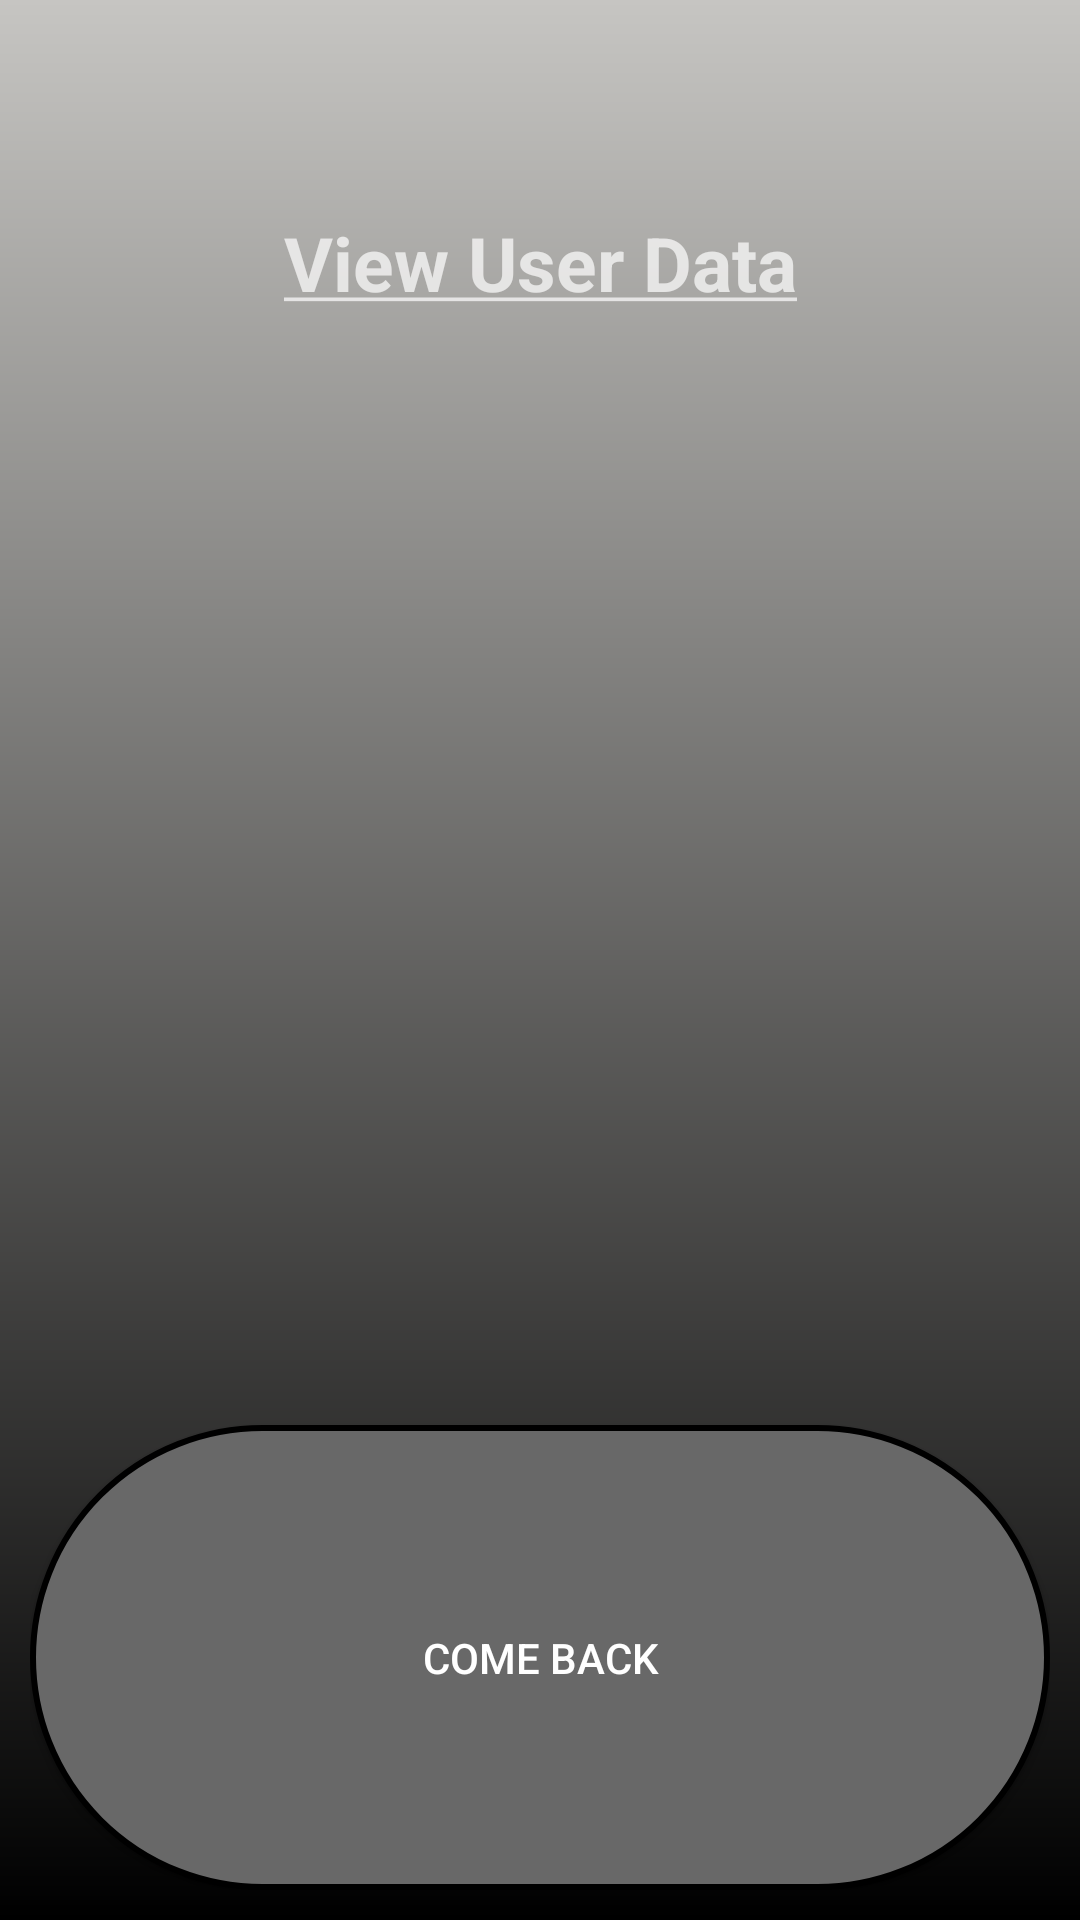

Android layout source for this screen:
<!-- AndroidManifest.xml: application theme Theme.AppCompat.NoActionBar -->
<!-- res/layout/activity_ver_datos.xml -->
<androidx.constraintlayout.widget.ConstraintLayout xmlns:android="http://schemas.android.com/apk/res/android"
    xmlns:tools="http://schemas.android.com/tools"
    android:layout_width="match_parent"
    android:layout_height="match_parent"
    android:background="@drawable/gradiente"
    tools:context=".VerDatos">

    <LinearLayout
        android:layout_width="match_parent"
        android:layout_height="match_parent"
        android:orientation="vertical"
        android:padding="10dp"
        android:weightSum="4">

        <TextView
            android:id="@+id/TextView1"
            android:layout_width="match_parent"
            android:layout_height="0dp"
            android:layout_weight="1"
            android:gravity="center"
            android:text="@string/verDatosDeUsuario"
            android:textSize="25dp"
            android:textStyle="bold" />

        <androidx.recyclerview.widget.RecyclerView
            android:id="@+id/miRecycler"
            android:layout_width="match_parent"
            android:layout_height="0dp"
            android:layout_weight="2" />

        <Button
            android:id="@+id/button2"
            android:layout_width="match_parent"
            android:layout_height="0dp"
            android:layout_weight="1"
            android:background="@drawable/btn_red"
            android:gravity="center"
            android:onClick="miVolver"
            android:text="@string/volver" />

    </LinearLayout>

</androidx.constraintlayout.widget.ConstraintLayout>
<!-- resources referenced by this layout -->
<resources>
  <!-- drawable btn_red (drawable) -->
  <?xml version="1.0" encoding="utf-8"?>
  <shape xmlns:android="http://schemas.android.com/apk/res/android"
      android:shape="rectangle">
      <solid android:color="#686868" />
  
      <stroke
          android:width="2dp"
          android:color="#ff000000" />
  
      <padding
          android:bottom="10dp"
          android:left="10dp"
          android:right="10dp"
          android:top="10dp" />
  
      <corners android:radius="360px" />
  </shape>
  <!-- drawable gradiente (drawable) -->
  <?xml version="1.0" encoding="utf-8"?>
  <shape xmlns:android="http://schemas.android.com/apk/res/android"
      android:shape="rectangle">
      <gradient
          android:angle="90"
          android:endColor="#C6C5C2"
          android:startColor="#000000"/>
  </shape>
  <string name="verDatosDeUsuario"><u>View User Data</u></string>
  <string name="volver">Come back</string>
</resources>
